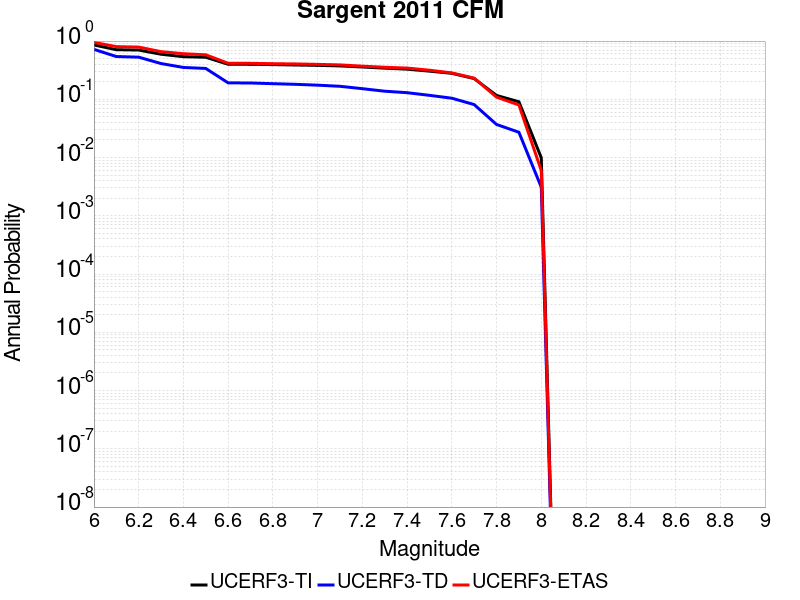

Values plotted in this chart, from the file beside it:
Magnitude, UCERF3-TI Prob, UCERF3-TD Prob, UCERF3-ETAS Prob
6.0, 0.8574, 0.72, 0.949
6.1, 0.7107, 0.5427, 0.803
6.2, 0.7006, 0.529, 0.788
6.3, 0.5942, 0.411, 0.658
6.4, 0.539, 0.3524, 0.607
6.5, 0.5273, 0.3387, 0.581
6.6, 0.3995, 0.1915, 0.416
6.7, 0.3988, 0.1906, 0.415
6.8, 0.3943, 0.1855, 0.409
6.9, 0.3885, 0.1808, 0.405
7.0, 0.3828, 0.175, 0.398
7.1, 0.3746, 0.1672, 0.39
7.2, 0.3589, 0.1522, 0.371
7.3, 0.3428, 0.1378, 0.355
7.4, 0.3296, 0.1299, 0.344
7.5, 0.3046, 0.117, 0.316
7.6, 0.2795, 0.1045, 0.284
7.7, 0.227, 0.08123, 0.231
7.8, 0.1165, 0.03702, 0.109
7.9, 0.09073, 0.02719, 0.08
8.0, 0.009914, 0.003098, 0.006
